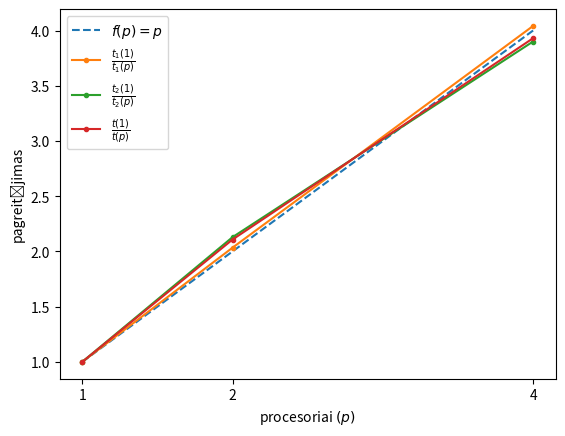

This figure's Python source:
# %%

import matplotlib.pyplot as plt
import numpy as np

# processors
ps = np.array([1, 2, 4])

t_1 = np.average([
  [4.2897, 4.05183, 4.07159],
  [1.90986, 2.04499, 2.1479],
  [1.03414, 1.0053, 1.03196]
], axis=1)

t_2 = np.average([
  [14.7818, 15.2255, 14.4146],
  [6.27518, 6.54402, 8.04437],
  [3.83722, 3.78994, 3.76172]
], axis=1)

linear = ps
measured_t1_speedup = t_1[0] / t_1
measured_t2_speedup = t_2[0] / t_2
measured_t_speedup = (t_1[0] + t_2[0]) / (t_1 + t_2)

plt.xticks(ps)
plt.xlabel('procesoriai $(p)$')
plt.ylabel('pagreitėjimas')
plt.plot(ps, linear, linestyle='dashed', label='$f(p)=p$')
plt.plot(ps, measured_t1_speedup, marker='.', label='$\\frac{t_1(1)}{t_1(p)}$')
plt.plot(ps, measured_t2_speedup, marker='.', label='$\\frac{t_2(1)}{t_2(p)}$')
plt.plot(ps, measured_t_speedup, marker='.', label='$\\frac{t(1)}{t(p)}$')
plt.legend()
plt.show()

# %%
